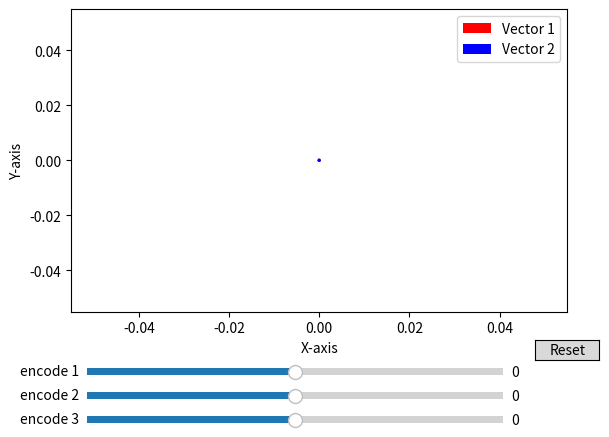

Write Python code to recreate this figure.
import matplotlib.pyplot as plt
import numpy as np
from matplotlib.widgets import Button, Slider


def direction(a=0, b=0, c=0):
    if a * b >= 0:
        return (c, ((a + b) / 2))
    else:
        return (0, 0)


# a = -b, c = b , c != 0
def rotation(a=0, b=0, c=0):
    if a * b <= 0 and b * c > 0:
        return (((a - b - c) / 3), 0)
    else:
        return (0, 0)


lim_speed = 2
vector1 = (0, 0)
vector2 = (0, 0)

# Create a figure and axis
fig, ax = plt.subplots()
fig.subplots_adjust(bottom=0.25)


quiver1 = ax.quiver(
    0,
    0,
    vector1[0],
    vector1[1],
    angles="xy",
    scale_units="xy",
    scale=1,
    color="red",
    label="Vector 1",
)
quiver2 = ax.quiver(
    0,
    0,
    vector2[0],
    vector2[1],
    angles="xy",
    scale_units="xy",
    scale=1,
    color="blue",
    label="Vector 2",
)

# Add labels
ax.set_xlabel("X-axis")
ax.set_ylabel("Y-axis")

# Add a legend
ax.legend()

# Create slider axes
axcolor = "lightgoldenrodyellow"
ax_a = plt.axes([0.15, 0.11, 0.65, 0.03], facecolor=axcolor)
ax_b = plt.axes([0.15, 0.06, 0.65, 0.03], facecolor=axcolor)
ax_c = plt.axes([0.15, 0.01, 0.65, 0.03], facecolor=axcolor)

# Create sliders
slider_a = Slider(ax_a, "encode 1", -lim_speed, lim_speed, valinit=0)
slider_b = Slider(ax_b, "encode 2", -lim_speed, lim_speed, valinit=0)
slider_c = Slider(ax_c, "encode 3", -lim_speed, lim_speed, valinit=0)


def update(val):
    a = slider_a.val
    b = slider_b.val
    c = slider_c.val

    vector1 = direction(a, b, c)
    vector2 = rotation(a, b, c)

    # Set the axis limits based on vector lengths
    max_vector = abs(max(max(vector1, key=abs), max(vector2, key=abs), key=abs))
    ax.set_xlim(-max_vector - 1, max_vector + 1)
    ax.set_ylim(-max_vector - 1, max_vector + 1)

    quiver1.set_UVC(vector1[0], vector1[1])
    quiver2.set_UVC(vector2[0], vector2[1])

    fig.canvas.draw_idle()


slider_a.on_changed(update)
slider_b.on_changed(update)
slider_c.on_changed(update)

resetax = fig.add_axes([0.85, 0.15, 0.1, 0.04])
button = Button(resetax, "Reset", hovercolor="0.975")


def reset(event):
    slider_a.reset()
    slider_b.reset()
    slider_c.reset()


button.on_clicked(reset)

plt.grid()
plt.show()
